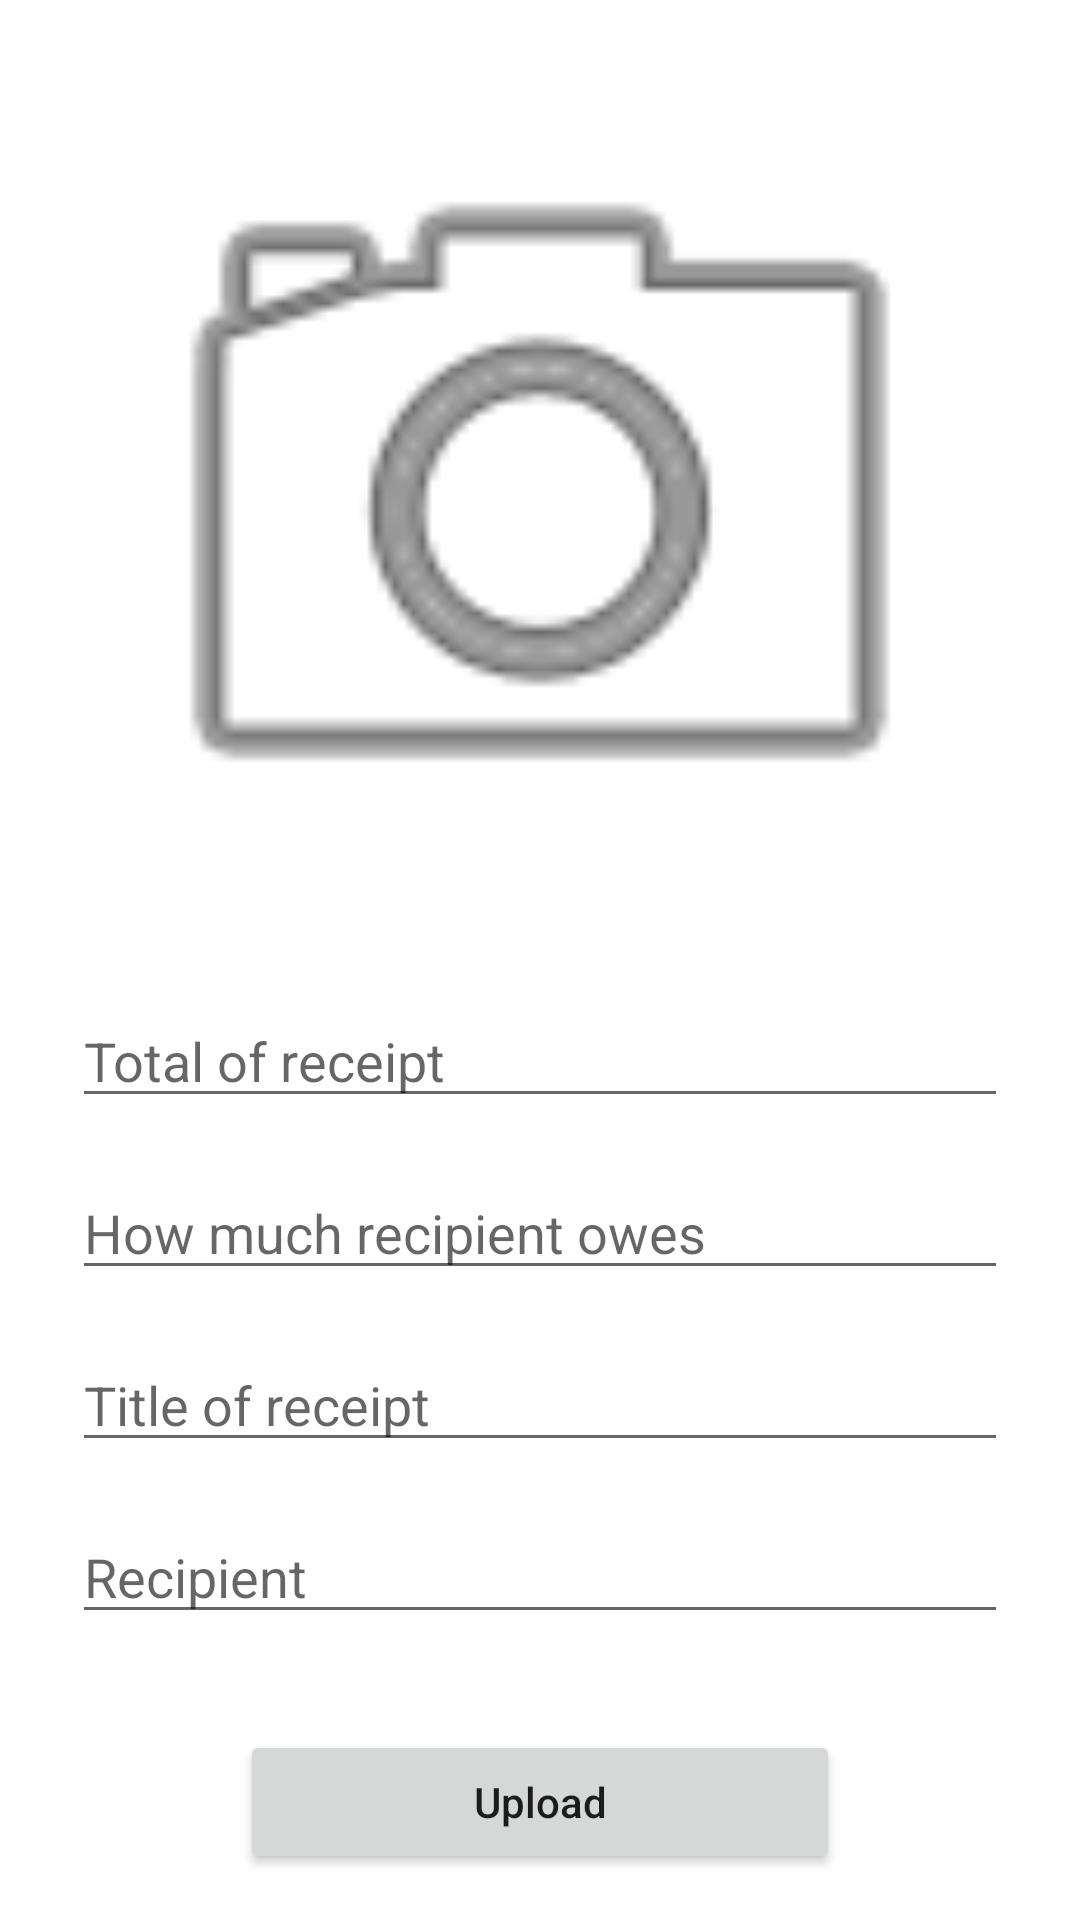

Android layout source for this screen:
<!-- AndroidManifest.xml: application theme Theme.ReceiptShare -->
<!-- res/layout/activity_create_receipt.xml -->
<?xml version="1.0" encoding="utf-8"?>
<androidx.constraintlayout.widget.ConstraintLayout xmlns:android="http://schemas.android.com/apk/res/android"
    xmlns:app="http://schemas.android.com/apk/res-auto"
    xmlns:tools="http://schemas.android.com/tools"
    android:layout_width="match_parent"
    android:layout_height="match_parent"
    tools:context=".activities.CreateReceipt.CreateReceiptActivity">

    <LinearLayout
        android:layout_width="match_parent"
        android:layout_height="wrap_content"
        android:orientation="vertical"
        app:layout_constraintBottom_toBottomOf="parent"
        app:layout_constraintEnd_toEndOf="parent"
        app:layout_constraintHorizontal_bias="0.5"
        app:layout_constraintStart_toStartOf="parent"
        app:layout_constraintTop_toTopOf="parent">

        <ImageView
            android:id="@+id/createreceipt_receipt_image_iv"
            android:layout_width="300dp"
            android:layout_height="300dp"
            android:layout_gravity="center"
            app:srcCompat="@android:drawable/ic_menu_camera" />

        <EditText
            android:id="@+id/createreceipt_total_et"
            android:layout_width="match_parent"
            android:layout_height="wrap_content"
            android:layout_marginLeft="24dp"
            android:layout_marginTop="16dp"
            android:layout_marginRight="24dp"
            android:ems="10"
            android:hint="Total of receipt"
            android:inputType="textPersonName" />

        <EditText
            android:id="@+id/createreceipt_owes_et"
            android:layout_width="match_parent"
            android:layout_height="wrap_content"
            android:layout_marginLeft="24dp"
            android:layout_marginTop="16dp"
            android:layout_marginRight="24dp"
            android:ems="10"
            android:hint="How much recipient owes"
            android:inputType="textPersonName" />

        <EditText
            android:id="@+id/createreceipt_title_et"
            android:layout_width="match_parent"
            android:layout_height="wrap_content"
            android:layout_marginLeft="24dp"
            android:layout_marginTop="16dp"
            android:layout_marginRight="24dp"
            android:ems="10"
            android:hint="Title of receipt"
            android:inputType="textPersonName" />

        <EditText
            android:id="@+id/createreceipt_recipient_et"
            android:layout_width="match_parent"
            android:layout_height="wrap_content"
            android:layout_marginLeft="24dp"
            android:layout_marginTop="16dp"
            android:layout_marginRight="24dp"
            android:ems="10"
            android:hint="Recipient"
            android:inputType="textPersonName" />

        <Button
            android:id="@+id/createreceipt_submit_btn"
            android:layout_width="200dp"
            android:layout_height="wrap_content"
            android:layout_gravity="center"
            android:layout_marginTop="32dp"
            android:text="Upload"
            android:textAllCaps="false" />
    </LinearLayout>

</androidx.constraintlayout.widget.ConstraintLayout>
<!-- resources referenced by this layout -->
<resources>
  <style name="Theme.ReceiptShare" parent="Theme.MaterialComponents.DayNight.DarkActionBar">
          
          <item name="colorPrimary">@color/purple_500</item>
          <item name="colorPrimaryVariant">@color/purple_700</item>
          <item name="colorOnPrimary">@color/white</item>
          
          <item name="colorSecondary">@color/teal_200</item>
          <item name="colorSecondaryVariant">@color/teal_700</item>
          <item name="colorOnSecondary">@color/black</item>
          
          <item name="android:statusBarColor" tools:targetApi="l">?attr/colorPrimaryVariant</item>
          
      </style>
  <!-- not gathered from this repository: default colours our renderer supplied (Android Studio template values) -->
  <color name="purple_500">#FF6200EE</color>
  <color name="purple_700">#FF3700B3</color>
  <color name="teal_200">#FF03DAC5</color>
  <color name="teal_700">#FF018786</color>
  <color name="black">#FF000000</color>
  <color name="white">#FFFFFFFF</color>
</resources>
